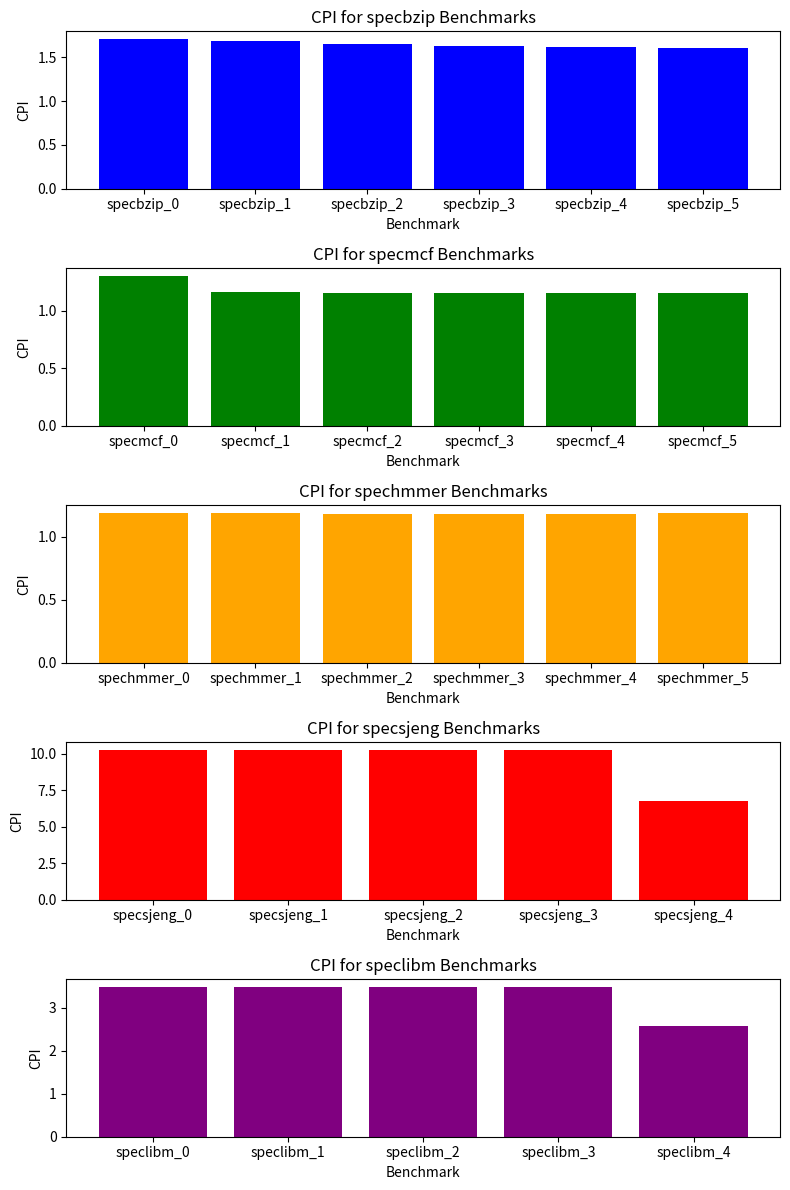

Write Python code to recreate this figure.
import matplotlib.pyplot as plt
import os
import numpy as np


output_folder = 'plot_CPI'
if not os.path.exists(output_folder):
    os.makedirs(output_folder)



benchmarks_specbzip = ["specbzip_0", "specbzip_1", "specbzip_2", "specbzip_3", "specbzip_4", "specbzip_5"]
benchmarks_specmcf = ["specmcf_0", "specmcf_1", "specmcf_2", "specmcf_3", "specmcf_4", "specmcf_5"]
benchmarks_spechmmer = ["spechmmer_0", "spechmmer_1", "spechmmer_2", "spechmmer_3", "spechmmer_4", "spechmmer_5"]
benchmarks_specsjeng = ["specsjeng_0", "specsjeng_1", "specsjeng_2", "specsjeng_3", "specsjeng_4"]
benchmarks_speclibm = ["speclibm_0", "speclibm_1", "speclibm_2", "speclibm_3", "speclibm_4"]


cpi_specbzip = [1.712208, 1.682914, 1.649604, 1.624885, 1.617195, 1.610993]
cpi_specmcf = [1.303750, 1.160209, 1.155606, 1.155199, 1.155043, 1.155043]
cpi_spechmmer = [1.191346, 1.187917, 1.186170, 1.185883, 1.185423, 1.191663]
cpi_specsjeng = [10.270554, 10.270520, 10.265530, 10.265417, 6.794691]
cpi_speclibm = [3.493415, 3.493415, 3.489639, 3.489639, 2.576667]




fig, axs = plt.subplots(5, 1, figsize=(8, 12))

axs[0].bar(benchmarks_specbzip, cpi_specbzip, color='blue')
axs[0].set_title('CPI for specbzip Benchmarks')
axs[0].set_xlabel('Benchmark')
axs[0].set_ylabel('CPI')

axs[1].bar(benchmarks_specmcf, cpi_specmcf, color='green')
axs[1].set_title('CPI for specmcf Benchmarks')
axs[1].set_xlabel('Benchmark')
axs[1].set_ylabel('CPI')

axs[2].bar(benchmarks_spechmmer, cpi_spechmmer, color='orange')
axs[2].set_title('CPI for spechmmer Benchmarks')
axs[2].set_xlabel('Benchmark')
axs[2].set_ylabel('CPI')

axs[3].bar(benchmarks_specsjeng, cpi_specsjeng, color='red')
axs[3].set_title('CPI for specsjeng Benchmarks')
axs[3].set_xlabel('Benchmark')
axs[3].set_ylabel('CPI')

axs[4].bar(benchmarks_speclibm, cpi_speclibm, color='purple')
axs[4].set_title('CPI for speclibm Benchmarks')
axs[4].set_xlabel('Benchmark')
axs[4].set_ylabel('CPI')


output_file = os.path.join(output_folder, "CPI_plot.png")
plt.tight_layout()
plt.savefig(output_file)
plt.show()
